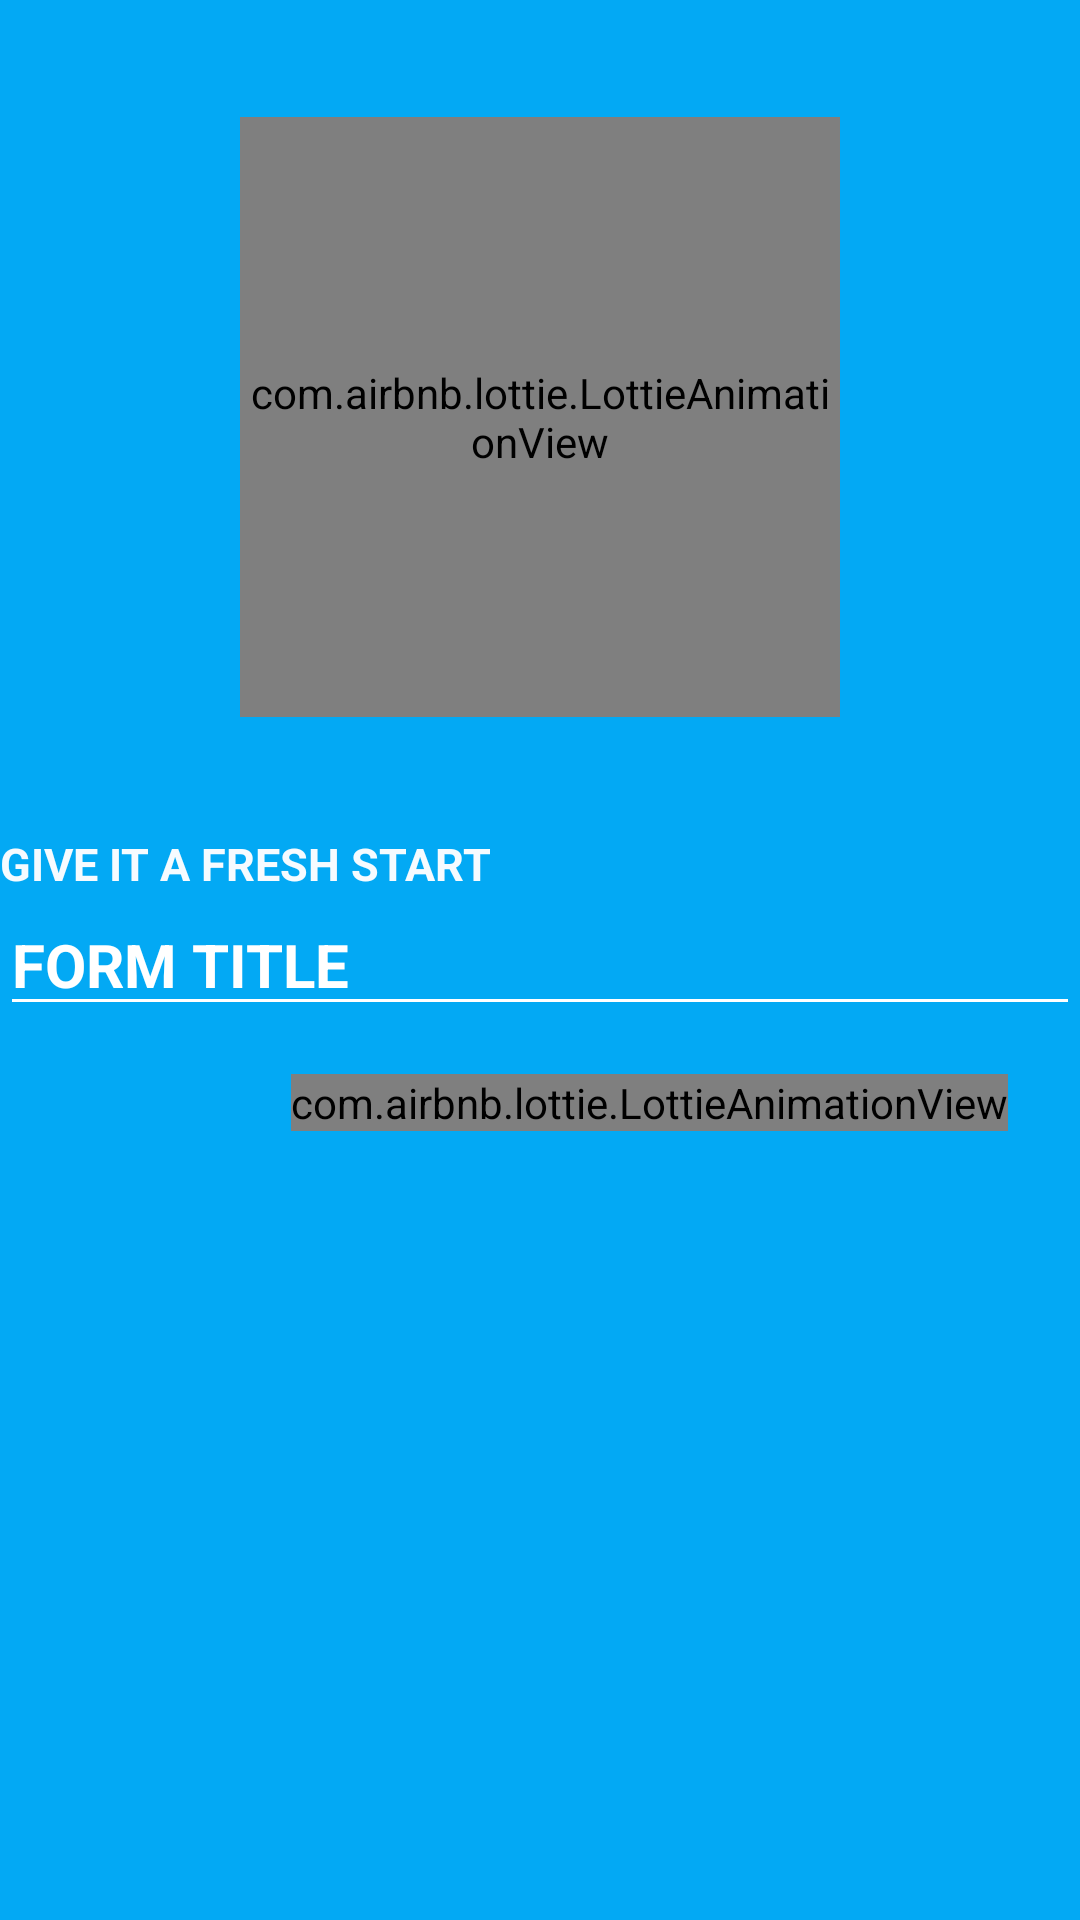

The Android layout XML behind this screen, and the referenced resources:
<!-- AndroidManifest.xml: application theme AppTheme -->
<!-- res/layout/fragment_form_builder.xml -->
<?xml version="1.0" encoding="utf-8"?>
<layout>
    <data class="FragmentFormBuilderBinding"/>

    <androidx.constraintlayout.widget.ConstraintLayout xmlns:android="http://schemas.android.com/apk/res/android"
        xmlns:app="http://schemas.android.com/apk/res-auto"
        xmlns:tools="http://schemas.android.com/tools"
        android:layout_width="match_parent"
        android:layout_height="match_parent"
        android:background="@color/blue"
        tools:context=".views.builder.FormBuilder">

        <com.airbnb.lottie.LottieAnimationView
            android:layout_width="200dp"
            android:layout_height="200dp"
            app:layout_constraintBottom_toTopOf="@+id/textView3"
            app:layout_constraintEnd_toEndOf="parent"
            app:layout_constraintStart_toStartOf="parent"
            app:layout_constraintTop_toTopOf="parent"
            app:lottie_autoPlay="true"
            app:lottie_loop="true"
            app:lottie_rawRes="@raw/patient" />

        <TextView
            android:id="@+id/textView3"
            android:layout_width="wrap_content"
            android:layout_height="wrap_content"
            android:text="GIVE IT A FRESH START"
            android:textColor="@color/offwhite"
            android:textSize="15sp"
            android:textStyle="bold"
            app:layout_constraintBottom_toTopOf="@+id/FragmentFormBuilderFormTitleText"
            app:layout_constraintEnd_toEndOf="parent"
            app:layout_constraintHorizontal_bias="0.0"
            app:layout_constraintStart_toStartOf="parent" />

        <EditText
            android:id="@+id/FragmentFormBuilderFormTitleText"
            android:layout_width="0dp"
            android:layout_height="wrap_content"
            android:backgroundTint="@color/white"
            android:hint="FORM TITLE"
            android:textColor="@color/white"
            android:textColorHint="@color/white"
            android:textSize="20sp"
            android:textStyle="bold"
            app:layout_constraintBottom_toBottomOf="parent"
            app:layout_constraintEnd_toEndOf="parent"
            app:layout_constraintStart_toStartOf="parent"
            app:layout_constraintTop_toTopOf="parent" />

        <com.airbnb.lottie.LottieAnimationView
            android:id="@+id/FragmentFormBuilderNextBtn"
            android:layout_width="wrap_content"
            android:layout_height="wrap_content"
            android:layout_marginTop="16dp"
            android:layout_marginEnd="24dp"
            app:layout_constraintEnd_toEndOf="parent"
            app:layout_constraintTop_toBottomOf="@+id/FragmentFormBuilderFormTitleText"
            app:lottie_autoPlay="true"
            app:lottie_loop="true"
            app:lottie_rawRes="@raw/right_arrow" />

    </androidx.constraintlayout.widget.ConstraintLayout>
</layout>
<!-- resources referenced by this layout -->
<resources>
  <color name="blue">#03A9F4</color>
  <color name="offwhite">#F6FBFF</color>
  <color name="white">#FFFFFF</color>
  <style name="AppTheme" parent="Theme.AppCompat.Light.NoActionBar">
          
          <item name="colorPrimary">#FFFFFF</item>
          <item name="colorPrimaryDark">#000000</item>
          <item name="colorAccent">@color/colorAccent</item>
      </style>
  <color name="colorAccent">#595959</color>
</resources>
